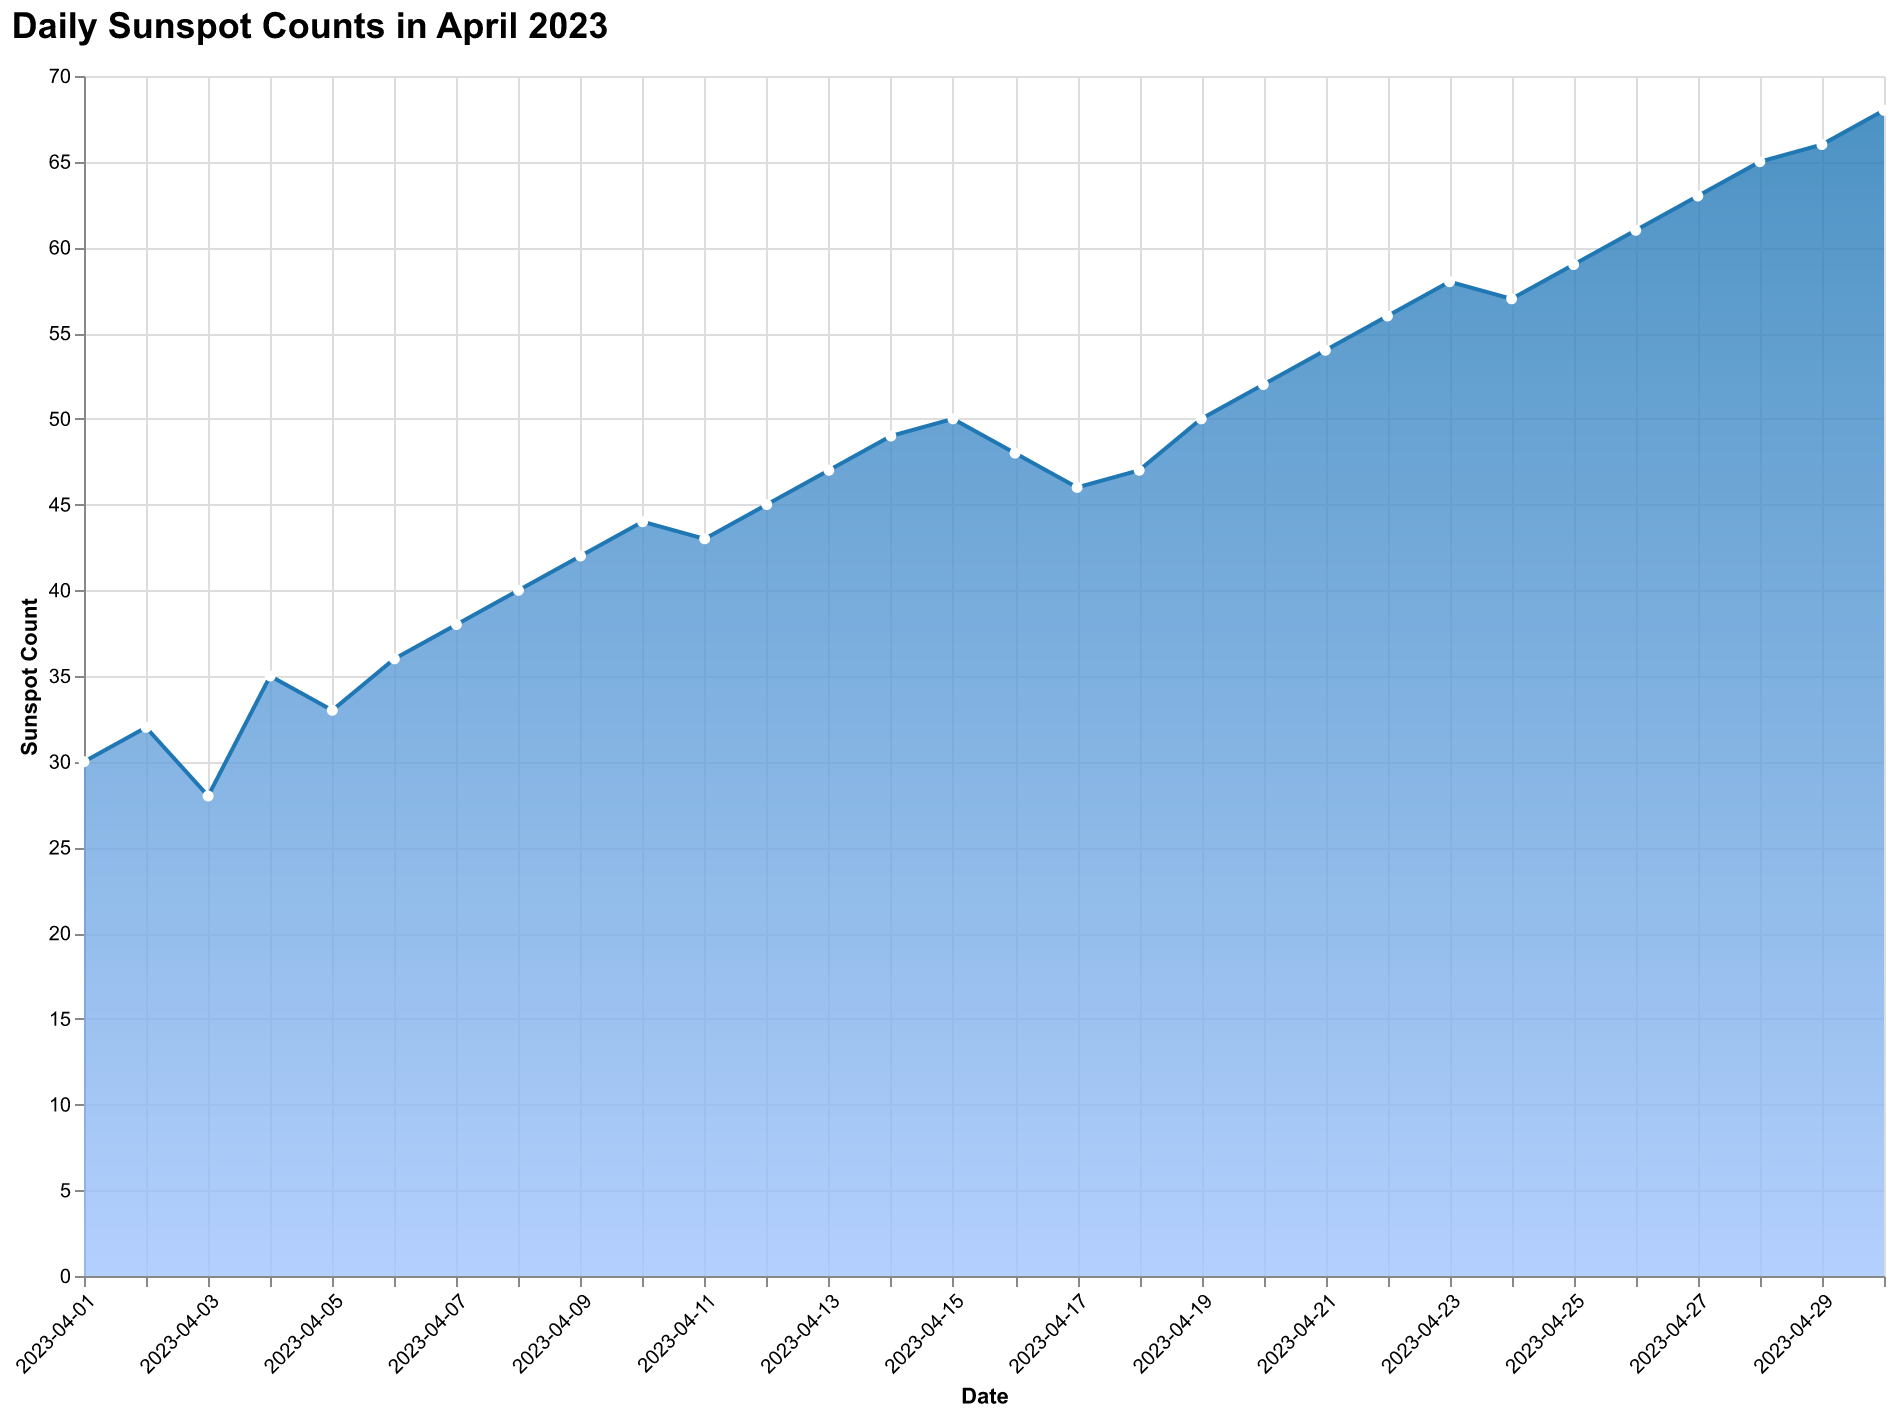

The file beside this chart, header and first rows:
Date, Sunspot Count
2023-04-01, 30
2023-04-02, 32
2023-04-03, 28
2023-04-04, 35
2023-04-05, 33
2023-04-06, 36
2023-04-07, 38
2023-04-08, 40
2023-04-09, 42
2023-04-10, 44
2023-04-11, 43
2023-04-12, 45
2023-04-13, 47
2023-04-14, 49
2023-04-15, 50
2023-04-16, 48
2023-04-17, 46
2023-04-18, 47
2023-04-19, 50
2023-04-20, 52
2023-04-21, 54
2023-04-22, 56
2023-04-23, 58
2023-04-24, 57
2023-04-25, 59
2023-04-26, 61
2023-04-27, 63
2023-04-28, 65
2023-04-29, 66
2023-04-30, 68
